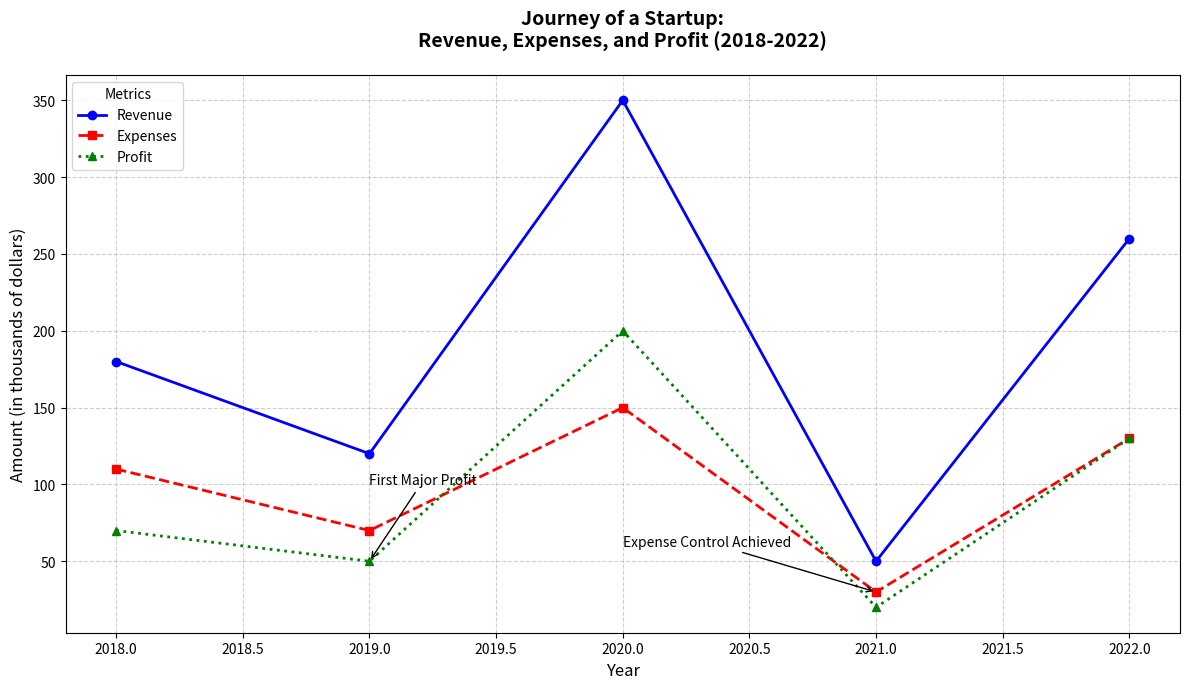

Recreate this plot in Python.
import matplotlib.pyplot as plt
import numpy as np

# Define years
years = np.arange(2018, 2023)

# Alter metrics: Shuffle some values within Revenue, Expenses, and Profit
revenue = np.array([180, 120, 350, 50, 260])  # Shuffled values
expenses = np.array([110, 70, 150, 30, 130])  # Shuffled values
profit = np.array([70, 50, 200, 20, 130])  # Shuffled values

fig, ax = plt.subplots(figsize=(12, 7))

# Plot each line with different styles
ax.plot(years, revenue, marker='o', linestyle='-', linewidth=2, color='blue', label='Revenue')
ax.plot(years, expenses, marker='s', linestyle='--', linewidth=2, color='red', label='Expenses')
ax.plot(years, profit, marker='^', linestyle=':', linewidth=2, color='green', label='Profit')

# Add labels and title
ax.set_xlabel('Year', fontsize=12)
ax.set_ylabel('Amount (in thousands of dollars)', fontsize=12)
ax.set_title("Journey of a Startup:\nRevenue, Expenses, and Profit (2018-2022)", fontsize=14, fontweight='bold', pad=20)

# Adding a legend
ax.legend(title='Metrics', loc='upper left', fontsize=10)

# Adding grid for better readability
ax.grid(True, linestyle='--', alpha=0.6)

# Annotate specific data points
ax.annotate('First Major Profit', xy=(2019, profit[1]), xytext=(2019, profit[1] + 50),
            arrowprops=dict(facecolor='black', arrowstyle='->'), fontsize=10)
ax.annotate('Expense Control Achieved', xy=(2021, expenses[3]), xytext=(2020, expenses[3] + 30),
            arrowprops=dict(facecolor='black', arrowstyle='->'), fontsize=10)

# Adjust layout to prevent overlap
plt.tight_layout()

# Display the plot
plt.show()
